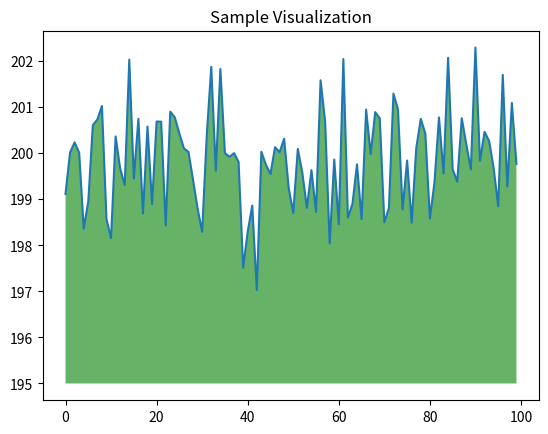
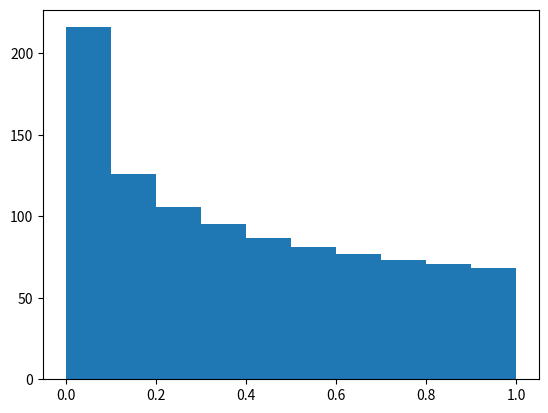

Recreate these plots in Python, in order. (Note: this script raises an exception after producing the figures.)
# -*- coding: utf-8 -*-
import numpy as np
from matplotlib import pyplot as plt


np.array([1, 4, 6, 8])


np.array([
    [1, 2, 3.89],
    [4, 5, 6]
], dtype=np.float64)


# 结构数组
persontype = np.dtype({
    'names': ['name', 'age', 'chinese', 'math', 'english'],
    'formats': ['S32', 'i', 'i', 'i', 'f']})
peoples = np.array([
    ("ZhangFei", 32, 75, 100, 90),
    ("GuanYu", 24, 85, 96, 88.5),
    ("ZhaoYun", 28, 85, 92, 96.5),
    ("HuangZhong", 29, 65, 85, 100)],
    dtype=persontype)
ages = peoples[:]['age']
chineses = peoples[:]['chinese']
maths = peoples[:]['math']
englishs = peoples[:]['english']

print(np.mean(ages), np.mean(chineses), np.mean(maths), np.mean(englishs))


dt = np.dtype([('Name', 'S10'), ('Age', 'i4'),
              ('Height', 'f'), ('Children/Pets', 'i4', 2)])
s = np.array([('Smith', 45, 1.83, (0, 1)),
             ('Jones', 53, 1.72, (2, 2))], dtype=dt)
s


np.random.seed(100)
r = np.arange(12).reshape((4, 3))
r


ex1 = np.arange(10)
ex1.astype(np.float64)
ex1


np.arange(10, dtype=np.float32)


# 生成一个同样大小的全为0的矩阵
np.zeros_like(ex1)


np.zeros(ex1.shape)


np.arange(1, 5, 0.5)


np.ones((2, 3))


# 单位矩阵
np.eye(3)


np.full((3, 4), 9)


e = np.empty((2, 3, 2))
e


g = np.linspace(5, 15, 12)
g


np.random.randn(3, 4, 5)


ys = 200 + np.random.randn(100)
x = [x for x in range(len(ys))]

plt.plot(x, ys, '-')
plt.fill_between(x, ys, 195, where=(ys > 195), facecolor='g', alpha=0.6)

plt.title("Sample Visualization")
plt.show()


x = np.linspace(0, 1, 1000)**1.5
plt.hist(x)


a = np.empty((3, 4), dtype=np.int)
print(a)


# 有序
a = np.arange(12).reshape((3, 4))
print(a)


print(np.linspace(0, 11, 12, dtype=np.int).reshape(3, 4))


arr = np.zeros((10, 10))
arr


# 维度
arr.ndim


# 各个维度值
arr.shape
np.shape(arr)


# 元素类型
arr.dtype


arr.size


g = np.arange(15)

h = g.reshape((5, 3))
h
h.T


# 转化成Python原生的list进行返回
arr.tolist()


a = np.array([10, 20, 30, 40])
b = np.arange(4)
b


a-b


a+b
np.add(a, b)


a*b
np.multiply(a, b)


# 矩阵乘法
np.dot(a, b)


b**2


10*np.sin(a)


randint = np.random.randint(0, 20, size=(3, 4, 5))
randint


randint.sum()


# 三维投影
# 压缩x轴
randint.sum(axis=0)


# 压缩z轴
randint.sum(axis=1)


# 最大值索引
np.argmin(randint)


# 最小值索引
np.argmax(randint)


randint.mean()


np.average(randint)


np.median(randint)


np.cumsum(randint)


# 后一项 减前一项
np.diff(randint)


A = np.random.randint(0, 10, size=(3, 4))
A


np.nonzero(A)


# 每行排序
A.sort()
A


A.transpose()


A.T


# 截取
A.clip(3, 8)


# 切片
A[1:, :-1]


for row in A:
    print(row)


for col in A.T:
    print(col)


A.flatten()


# 合并
B = np.array([1, 1, 1])
C = np.array([2, 2, 2])
np.vstack((B, C, B))


np.hstack((B.T, C.T, B.T))


B[:, np.newaxis, np.newaxis]


A


np.split(A, 4, axis=1)


D = A.copy()
D[2][3] = 56
D

A


np.resize(g, (3, 1))


np.hstack((h, 2 * h))
np.vstack((h, 0.5 * h))


a = np.array([[1, 2, 3], [4, 5, 6], [7, 8, 9]])
print(np.amin(a), np.amin(a, 0), np.amin(a, 1))


print(np.amax(a), np.amax(a, 0), np.amax(a, 1))


print(np.ptp(a), np.ptp(a, 0), np.ptp(a, 1))


# percentile() 代表着第 p 个百分位数，p 取值范围 0-100
# 求得在 axis=0 和 axis=1 两个轴上的 p% 的百分位数
print(np.percentile(a, 80), np.percentile(
    a, 45, axis=0), np.percentile(a, 70, axis=1))


# 求平均数
print(np.median(a), np.median(a, axis=0), np.median(a, axis=1))


print(np.mean(a), np.mean(a, axis=0), np.mean(a, axis=1))



a = np.array([1, 2, 3, 4])
wts = np.array([1, 2, 3, 4])
print(np.average(a), np.average(a, weights=wts))


print(np.std(a), np.var(a))


a = np.array([[4, 3, 2], [2, 4, 1]])
print(np.sort(a))
print(np.sort(a, axis=1))
print(np.sort(a, axis=0))
print(np.sort(a, axis=None))


%time mat = np.random.standard.normal((I, I))


import random
I = 5000

%time mat = [[random.gausss(0, 1) for j in range(I)] for i in range(I)]
%time reduce(lambda x, y: x+y, [reduce(lambda x, y:x+y, row) for roww in mat])


%timeit np.random.normal(size=100)


scoretype = np.dtype({
    'names': ['姓名', '语文', '英语', '数学'],
    'formats': ['S32', 'i', 'i', 'i']
})
scores = np.array([
    ("张飞".encode('utf-8'), 66, 65, 30),
    ("关羽".encode('utf-8'), 95, 85, 98),
    ("赵云".encode('utf-8'), 93, 92, 96),
    ("黄忠".encode('utf-8'), 90, 88, 77),
    ("典韦".encode('utf-8'), 80, 90, 90)], dtype=scoretype)

name = scores[:]['姓名']
chinese = scores[:]['语文']
english = scores[:]['英语']
math = scores[:]['数学']

def show(name,cj):
    print('{} |   {}  |   {}   |   {}   |   {}    |    {}   '
          .format(name,np.mean(cj),np.min(cj),np.max(cj),np.var(cj),np.std(cj)))

print("科目 | 平均成绩 | 最小成绩 | 最大成绩 | 方差 | 标准差")
show("语文", chinese)
show("英语", english)
show("数学", math)

ranking = sorted(scores,key=lambda x:x[1]+x[2]+x[3],reverse=True)
print(ranking)
